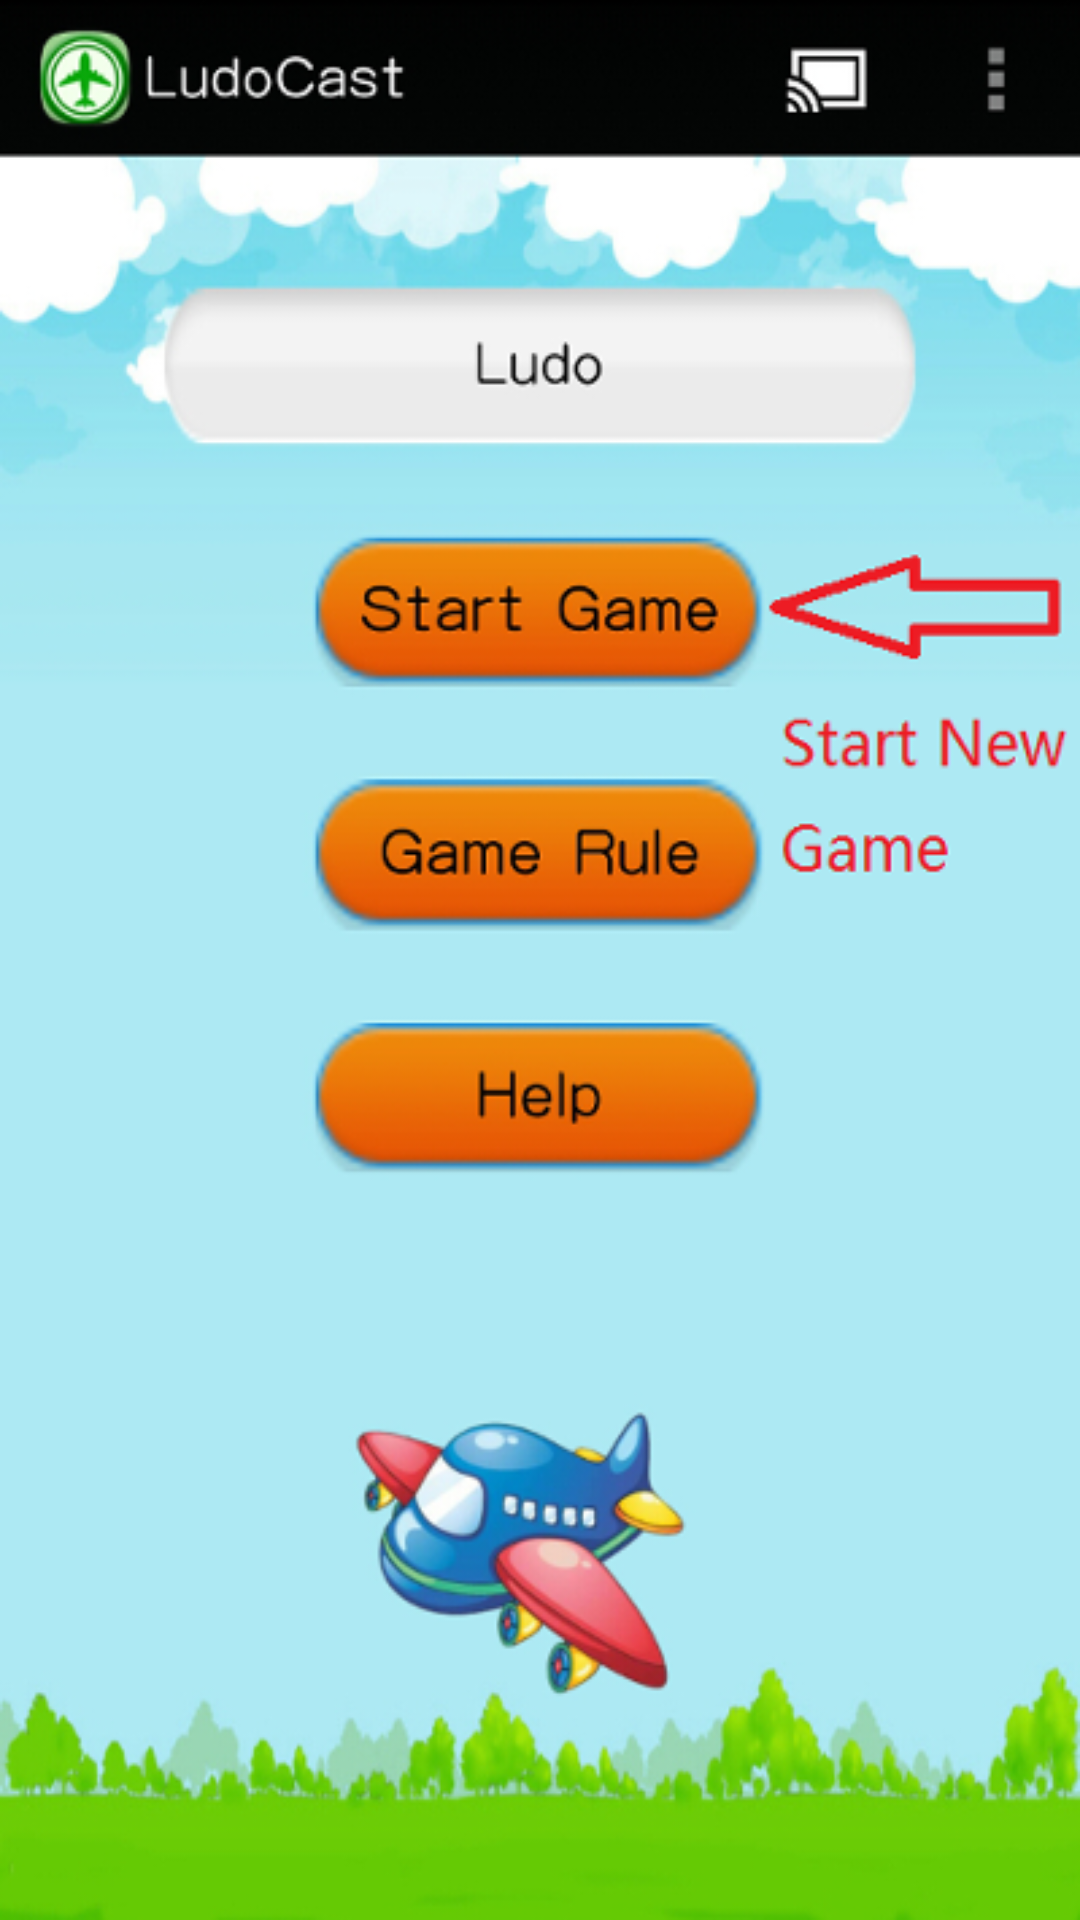

This screen was rendered from an Android layout file. Write that file and the resources it references.
<!-- AndroidManifest.xml: application theme Theme.AppCompat -->
<!-- res/layout/item03.xml -->
<?xml version="1.0" encoding="utf-8"?>

<LinearLayout xmlns:android="http://schemas.android.com/apk/res/android"
    android:layout_width="fill_parent"
    android:layout_height="fill_parent"
    android:orientation="vertical" >
    
    <LinearLayout
        android:id="@+id/linearLayout1"
        android:layout_width="match_parent"
        android:layout_height="wrap_content"
        android:orientation="vertical" >

        <ImageView
            android:layout_width="fill_parent"
            android:layout_height="wrap_content"
            android:background="@drawable/help33" >
        </ImageView>
    </LinearLayout>

</LinearLayout>
<!-- resources referenced by this layout -->
<resources>
  <!-- drawable help33: png bitmap (drawable, 175036 bytes) -->
</resources>
